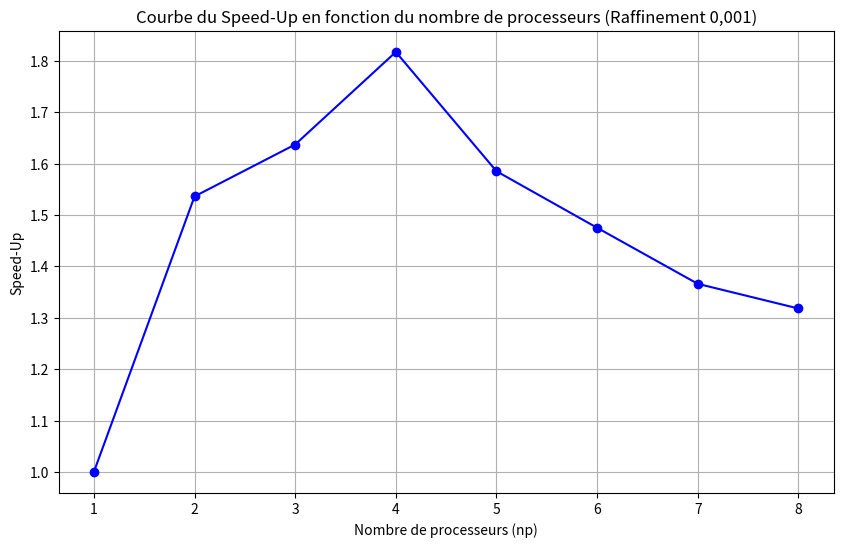

Write the Python code that produced this figure.
import matplotlib.pyplot as plt

# Données : nombre de processeurs (np) et leur speed-up correspondant
np = [1, 2, 3, 4, 5, 6, 7, 8]
speed_up = [1.000, 1.536, 1.637, 1.817, 1.585, 1.475, 1.366, 1.318]

# Création de la figure et du graphique
plt.figure(figsize=(10, 6))
plt.plot(np, speed_up, marker='o', color='b')

# Ajout des titres et des étiquettes
plt.title('Courbe du Speed-Up en fonction du nombre de processeurs (Raffinement 0,001)')
plt.xlabel('Nombre de processeurs (np)')
plt.ylabel('Speed-Up')

# Ajout de la grille pour une meilleure lisibilité
plt.grid(True)

# Affichage du graphique
plt.show()
